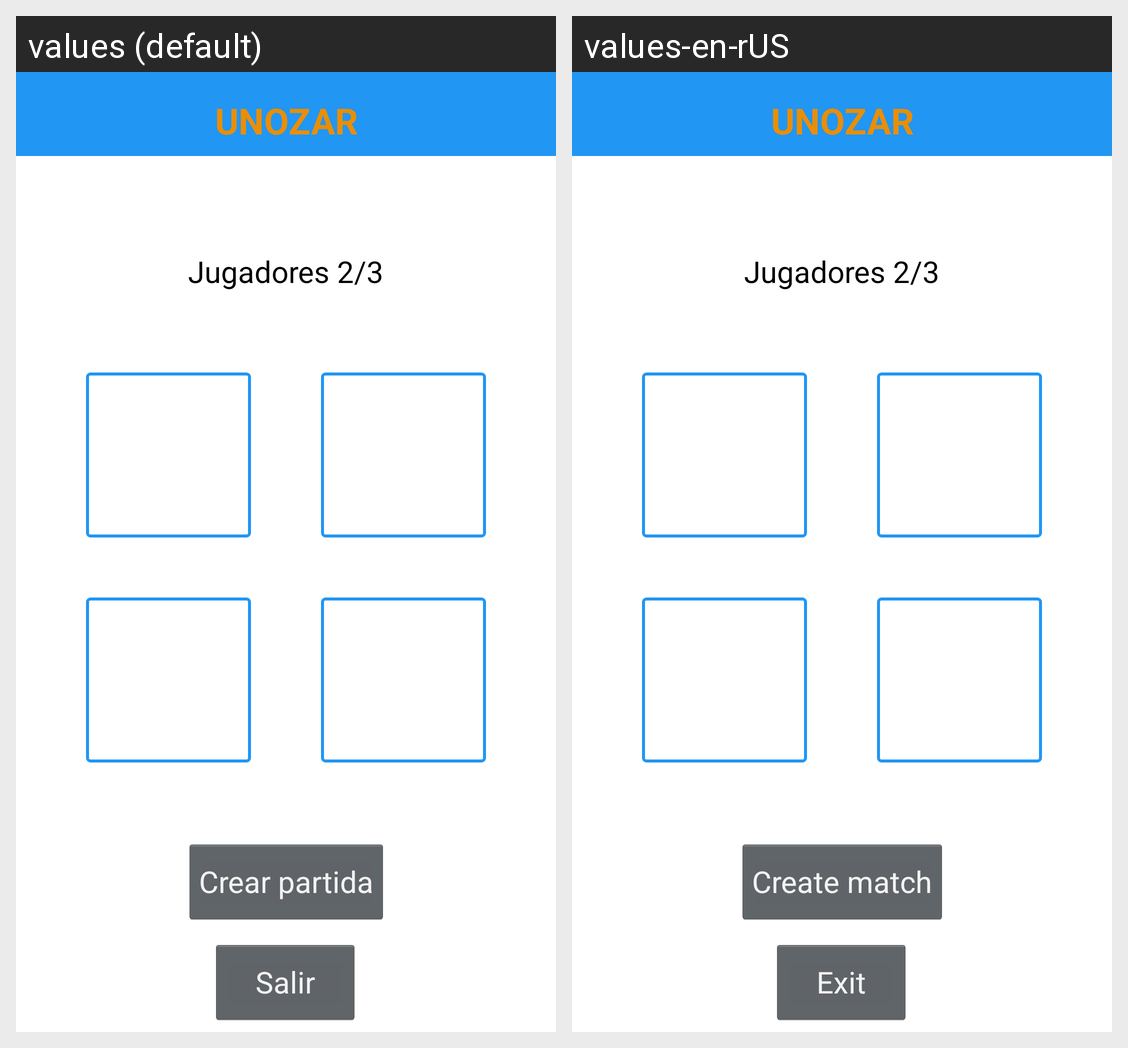

For this localized Android screen grid, give each drawn string resource with its value in every locale shown.
Android screen res/layout/activity_create_game.xml rendered under 2 locales, left to right: values (default), values-en-rUS. Device: Nexus 5 (rendered at 1080×1920; each locale shown at half size, 540×960, under a caption strip naming it); theme Theme.AppCompat.Light.NoActionBar.
Strings drawn on this screen, with the default value and each locale's value (text and hints the layout hard-codes, and strings that could not be matched under every locale, appear in the picture but are not listed):

create
  values: Crear partida
  values-en-rUS: Create match

exit
  values: Salir
  values-en-rUS: Exit

app_name
  values: UNOZAR
  values-en-rUS: UNOZAR
